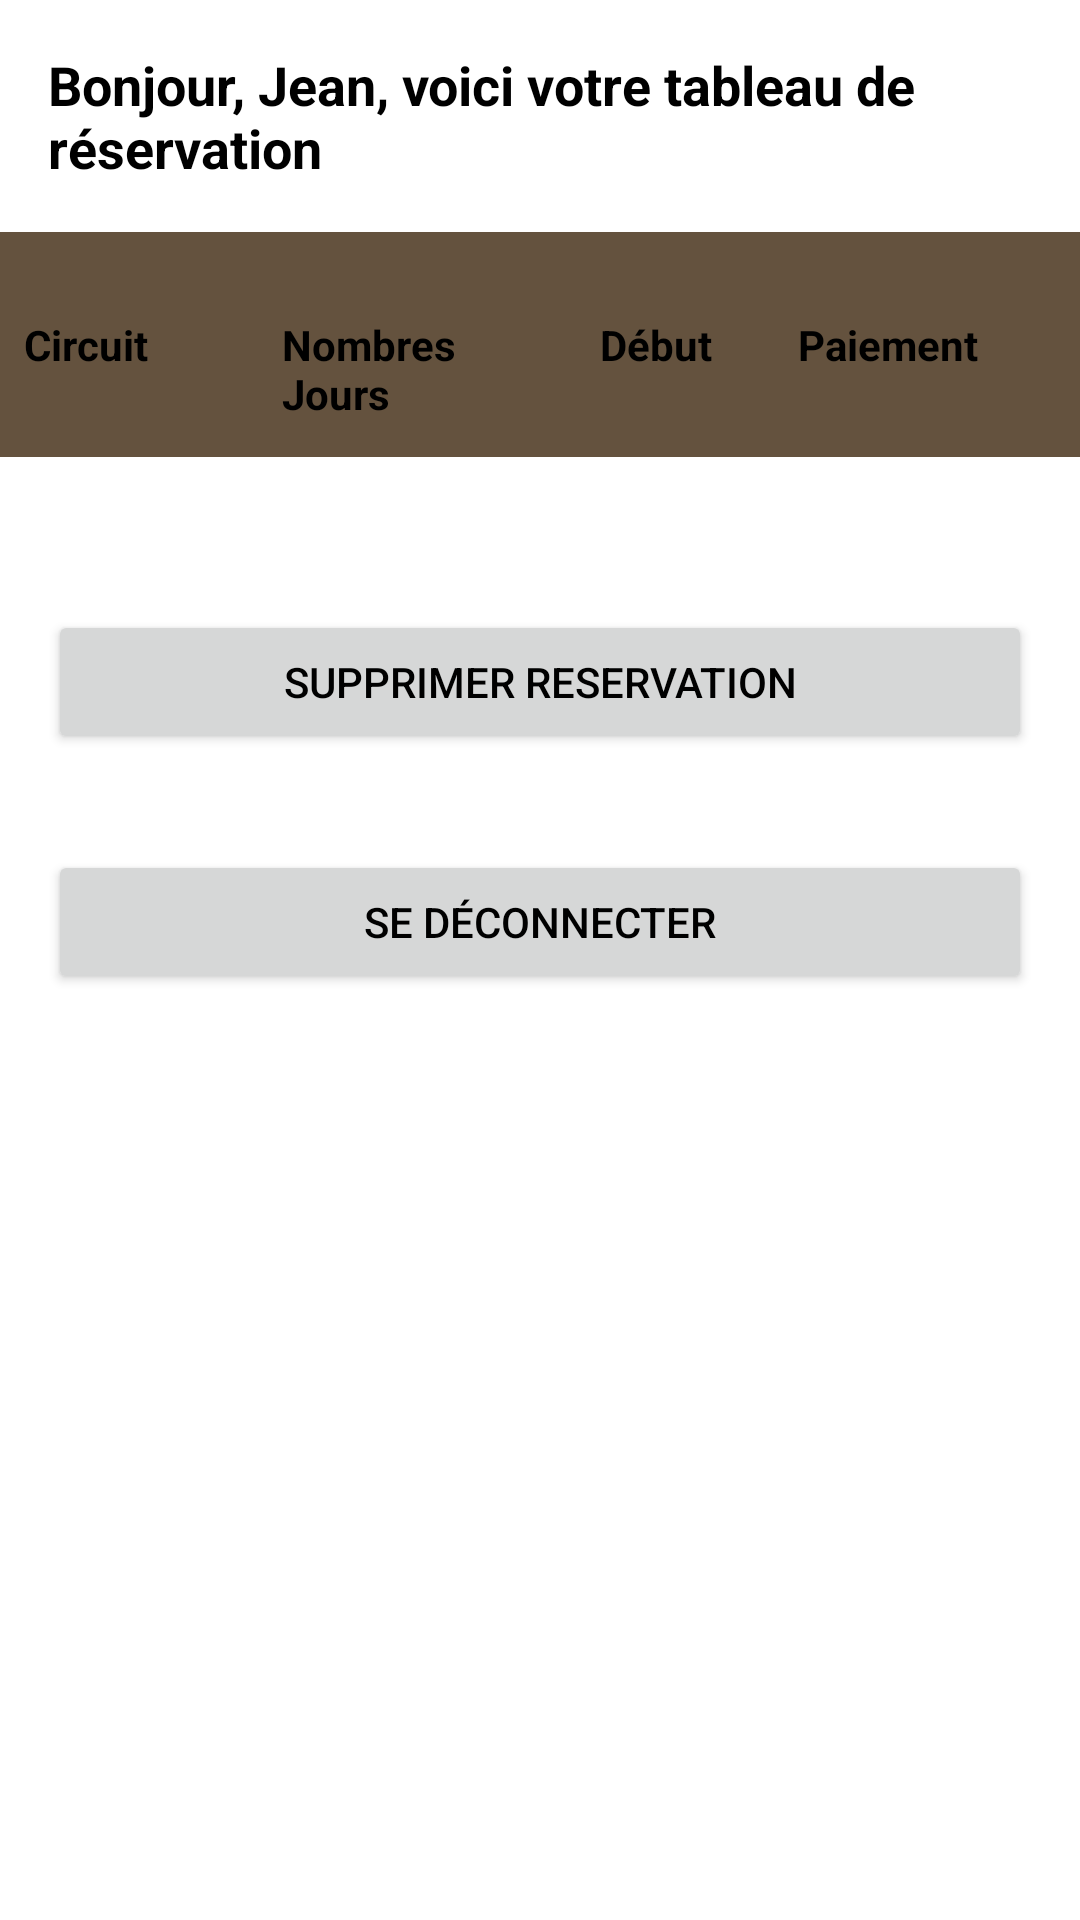

Write the Android layout XML for this screen, with the resource values it uses.
<!-- AndroidManifest.xml: application theme Theme.MadaTour -->
<!-- res/layout/fragment_reservation.xml -->
<?xml version="1.0" encoding="utf-8"?>
<ScrollView xmlns:android="http://schemas.android.com/apk/res/android"
    xmlns:tools="http://schemas.android.com/tools"
    android:layout_width="match_parent"
    android:layout_height="match_parent"
    tools:context=".view.fragment.profile.ProfileFragment">

    <TableLayout
        android:layout_width="match_parent"
        android:layout_height="wrap_content">

        <TextView
            android:id="@+id/messageBienvenue"
            android:layout_width="match_parent"
            android:layout_height="wrap_content"
            android:textSize="18sp"
            android:textStyle="bold"
            android:text="@string/bonjour_jean_voici_votre_tableau_de_r_servation"
            android:padding="16dp" />
        
        <TableRow
            android:layout_width="match_parent"
            android:layout_height="88dp"
            android:background="@color/brown"
            android:padding="8dp">



            <TextView
                android:layout_width="0dp"
                android:layout_height="wrap_content"
                android:layout_weight="1"
                android:text="@string/circuit"
                android:textStyle="bold" />

            <TextView
                android:layout_width="0dp"
                android:layout_height="wrap_content"
                android:layout_weight="1"
                android:text="@string/nombres_jours"
                android:textStyle="bold" />

            <TextView
                android:layout_width="0dp"
                android:layout_height="wrap_content"
                android:layout_weight="1"
                android:text="@string/d_but"
                android:padding="20dp"
                android:textStyle="bold" />

            <TextView
                android:layout_width="0dp"
                android:layout_height="wrap_content"
                android:layout_weight="1"
                android:text="@string/paiement"
                android:textStyle="bold" />
        </TableRow>

        
        <TableRow
            android:layout_width="match_parent"
            android:layout_height="wrap_content"
            android:padding="8dp">



            <TextView
                android:id="@+id/circuitTableau"
                android:layout_width="0dp"
                android:layout_height="wrap_content"
                android:layout_weight="1"
                android:textStyle="bold"
                />

            <TextView
                android:id="@+id/joursTableau"
                android:layout_width="0dp"
                android:layout_height="wrap_content"
                android:layout_weight="1"
                android:textStyle="bold"
                />

            <TextView
                android:id="@+id/débutTableau"
                android:layout_width="0dp"
                android:layout_height="wrap_content"
                android:layout_weight="1"
                android:textStyle="bold"
                />

            <TextView
                android:id="@+id/circuitPaiement"
                android:layout_width="0dp"
                android:layout_height="wrap_content"
                android:layout_weight="1"
                android:textStyle="bold"
                />
        </TableRow>

        <Button
            android:id="@+id/btnSupprimer"
            android:layout_width="wrap_content"
            android:layout_height="wrap_content"
            android:layout_gravity="center"
            android:text="@string/supprimer_reservation"
            android:padding="8dp"
            android:layout_margin="16dp" />
        <Button
            android:id="@+id/btnDeconnexion"
            android:layout_width="wrap_content"
            android:layout_height="wrap_content"
            android:layout_gravity="center"
            android:text="@string/se_d_connecter"
            android:padding="8dp"
            android:layout_margin="16dp" />

    </TableLayout>

</ScrollView>
<!-- resources referenced by this layout -->
<resources>
  <color name="brown">#64523e</color>
  <string name="bonjour_jean_voici_votre_tableau_de_r_servation">Bonjour, Jean, voici votre tableau de réservation</string>
  <string name="circuit">Circuit</string>
  <string name="d_but">Début</string>
  <string name="nombres_jours">Nombres Jours</string>
  <string name="paiement">Paiement</string>
  <string name="se_d_connecter">Se déconnecter</string>
  <string name="supprimer_reservation">Supprimer reservation</string>
  <style name="Theme.MadaTour" parent="Theme.MaterialComponents.DayNight.NoActionBar">
          
          <item name="colorPrimary">@color/yellow</item>
          <item name="colorPrimaryVariant">@color/yellow</item>
          <item name="colorOnPrimary">@color/white</item>
          
          <item name="colorSecondary">@color/teal_200</item>
          <item name="colorSecondaryVariant">@color/teal_700</item>
          <item name="colorOnSecondary">@color/black</item>
          
          <item name="android:statusBarColor">@color/brown</item>
          <item name="android:textColor">@android:color/black</item>
          
      </style>
  <color name="yellow">#fcc300</color>
  <color name="white">#FFFFFFFF</color>
  <color name="teal_200">#FF03DAC5</color>
  <color name="teal_700">#FF018786</color>
  <color name="black">#FF000000</color>
</resources>
